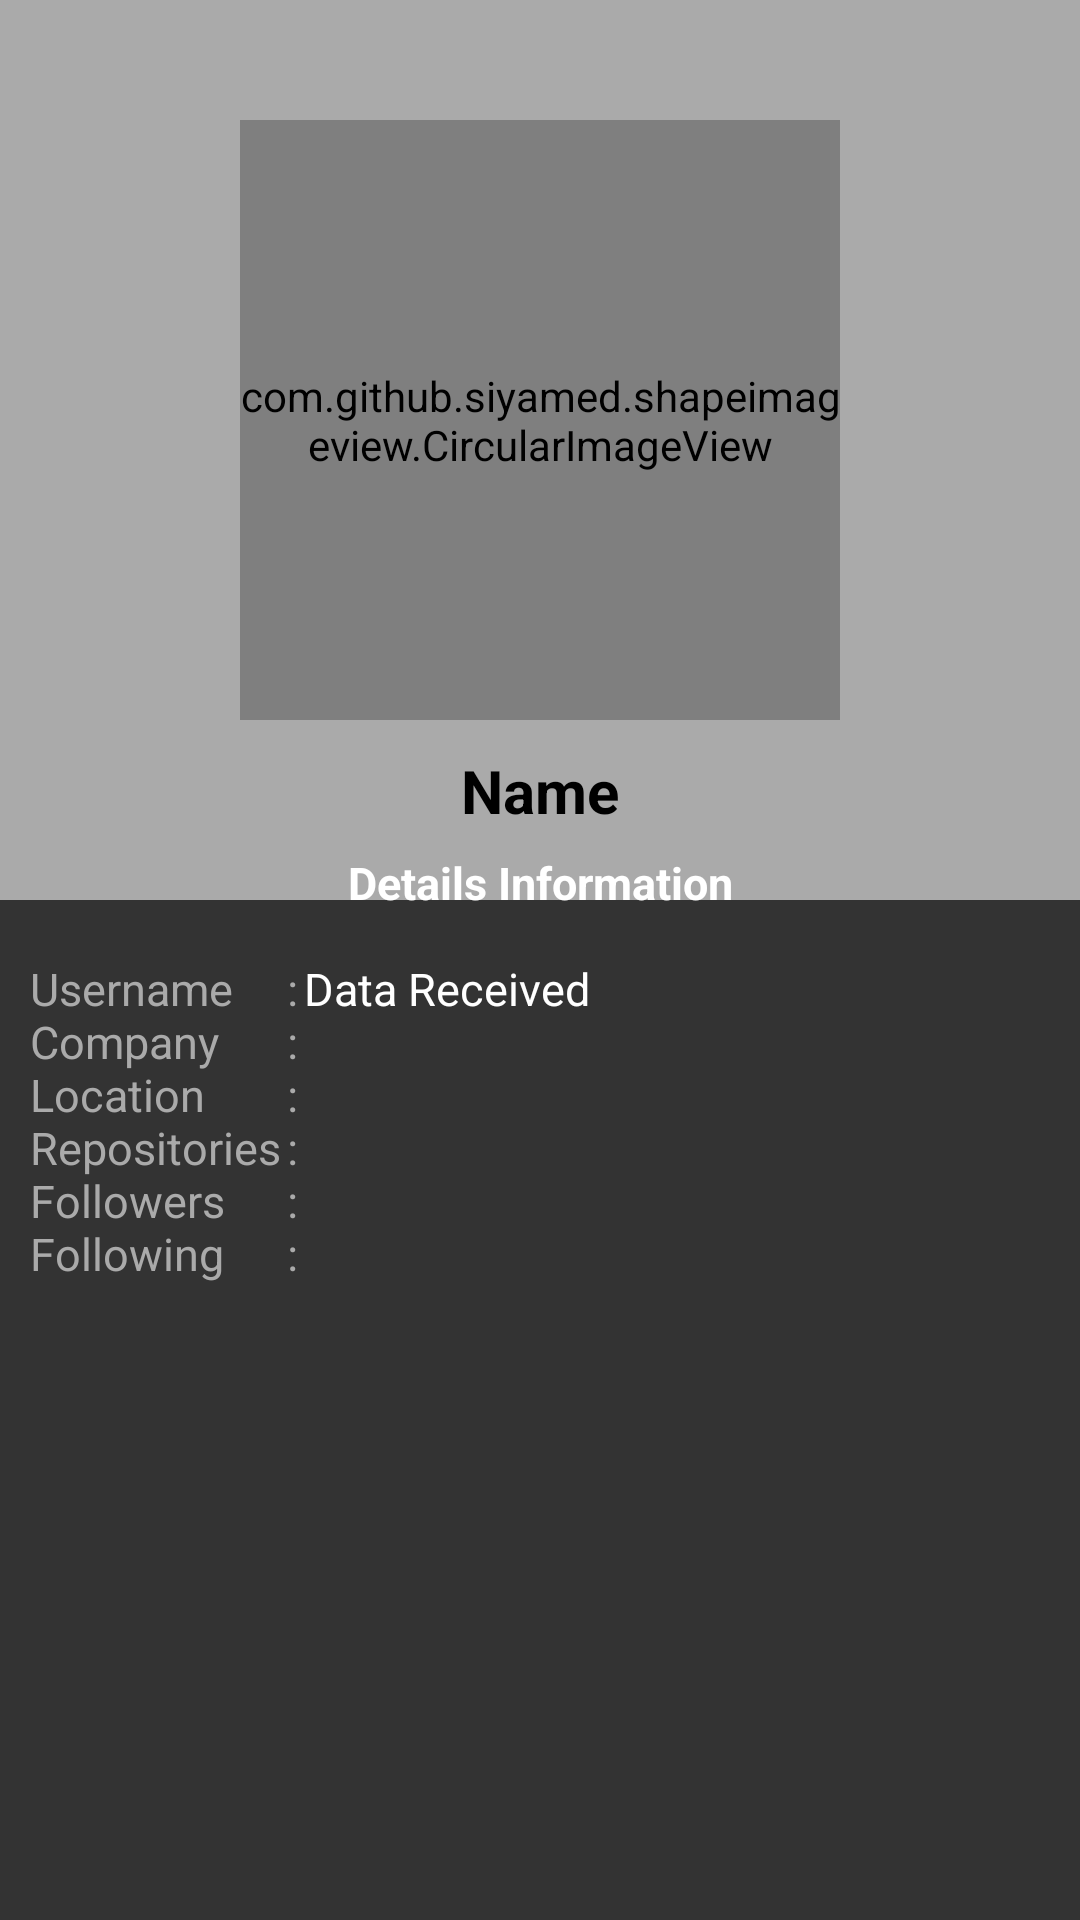

Reconstruct the res/layout file that produces this screen, plus the resources it refers to.
<!-- AndroidManifest.xml: application theme Theme.Submission1_Fundamental_Android -->
<!-- res/layout/activity_detail_user.xml -->
<?xml version="1.0" encoding="utf-8"?>
<androidx.constraintlayout.widget.ConstraintLayout
    xmlns:android="http://schemas.android.com/apk/res/android"
    xmlns:app="http://schemas.android.com/apk/res-auto"
    xmlns:tools="http://schemas.android.com/tools"
    android:layout_width="match_parent"
    android:layout_height="match_parent"
    tools:context=".DetailUser"
    style="@style/BackgroundLayout"
    android:paddingBottom="18dp">

    <androidx.constraintlayout.widget.ConstraintLayout
        android:id="@+id/avatar_detail"
        android:layout_width="match_parent"
        android:layout_height="300dp"
        android:background="@android:color/darker_gray"
        app:layout_constraintTop_toTopOf="parent">

        <com.github.siyamed.shapeimageview.CircularImageView
            android:id="@+id/image_avatar_received"
            android:layout_width="200dp"
            android:layout_height="200dp"
            android:layout_marginTop="40dp"
            app:layout_constraintEnd_toEndOf="parent"
            app:layout_constraintStart_toStartOf="parent"
            app:layout_constraintTop_toTopOf="parent"
            app:siBorderColor="@android:color/holo_blue_dark"
            app:siBorderWidth="5dp"
            android:src="@android:color/background_dark"
            />

        <TextView
            android:id="@+id/text_name_received"
            android:layout_width="match_parent"
            android:layout_height="wrap_content"
            android:layout_marginTop="10dp"
            app:layout_constraintTop_toBottomOf="@id/image_avatar_received"
            android:textSize="20sp"
            android:gravity="center"
            android:textStyle="bold"
            android:textColor="@android:color/black"
            android:text="@string/name"
            />
    </androidx.constraintlayout.widget.ConstraintLayout>

    <TextView
        android:id="@+id/detail_information"
        style="@style/TextViewChild"
        android:layout_marginTop="20dp"
        android:layout_marginLeft="10dp"
        android:layout_marginRight="10dp"
        android:background="@drawable/detail_border"
        android:padding="5dp"
        android:text="@string/details_information"
        android:gravity="center"
        android:textSize="15sp"
        android:textStyle="bold"
        app:layout_constraintStart_toStartOf="parent"
        app:layout_constraintBaseline_toBottomOf="@id/avatar_detail"
        />

    <TableLayout
        style="@style/BackgroundLayout"
        android:layout_margin="10dp"
        android:layout_marginBottom="10dp"
        app:layout_constraintStart_toStartOf="parent"
        app:layout_constraintTop_toBottomOf="@id/detail_information">

        <TableRow
            style="@style/BackgroundLayout">

            <TextView
                android:layout_width="match_parent"
                android:layout_height="wrap_content"
                android:textColor="@android:color/darker_gray"
                android:textSize="15sp"
                android:text="@string/content"
                android:layout_marginEnd="2dp"
                />

            <TextView
                android:layout_width="match_parent"
                android:layout_height="wrap_content"
                android:textColor="@android:color/darker_gray"
                android:textSize="15sp"
                android:text="@string/colons"
                android:layout_marginEnd="2dp"
                />

            <TextView
                android:id="@+id/text_object_received"
                style="@style/TextViewChild"
                android:layout_weight="2"
                android:textSize="15sp"
                android:text="@string/data_received"
                />
        </TableRow>
    </TableLayout>
</androidx.constraintlayout.widget.ConstraintLayout>
<!-- resources referenced by this layout -->
<resources>
  <string name="colons">:\n:\n:\n:\n:\n:</string>
  <string name="content">Username\nCompany\nLocation\nRepositories\nFollowers\nFollowing</string>
  <string name="data_received">Data Received</string>
  <string name="details_information">Details Information</string>
  <string name="name">Name</string>
  <style name="BackgroundLayout">
          <item name="android:background">#333333</item>
          <item name="android:layout_height">wrap_content</item>
          <item name="android:layout_width">match_parent</item>
      </style>
  <style name="TextViewChild">
          <item name="android:textColor">@android:color/white</item>
          <item name="android:layout_height">wrap_content</item>
          <item name="android:layout_width">match_parent</item>
      </style>
  <style name="Theme.Submission1_Fundamental_Android" parent="Theme.MaterialComponents.DayNight.DarkActionBar">
          
          <item name="colorPrimary">@color/purple_500</item>
          <item name="colorPrimaryVariant">@color/purple_700</item>
          <item name="colorOnPrimary">@color/white</item>
          
          <item name="colorSecondary">@color/teal_200</item>
          <item name="colorSecondaryVariant">@color/teal_700</item>
          <item name="colorOnSecondary">@color/black</item>
          
          <item name="android:statusBarColor" tools:targetApi="l">?attr/colorPrimaryVariant</item>
          
      </style>
  <!-- not gathered from this repository: default colours our renderer supplied (Android Studio template values) -->
  <color name="purple_500">#FF6200EE</color>
  <color name="purple_700">#FF3700B3</color>
  <color name="teal_200">#FF03DAC5</color>
  <color name="teal_700">#FF018786</color>
  <color name="black">#FF000000</color>
  <color name="white">#FFFFFFFF</color>
</resources>
